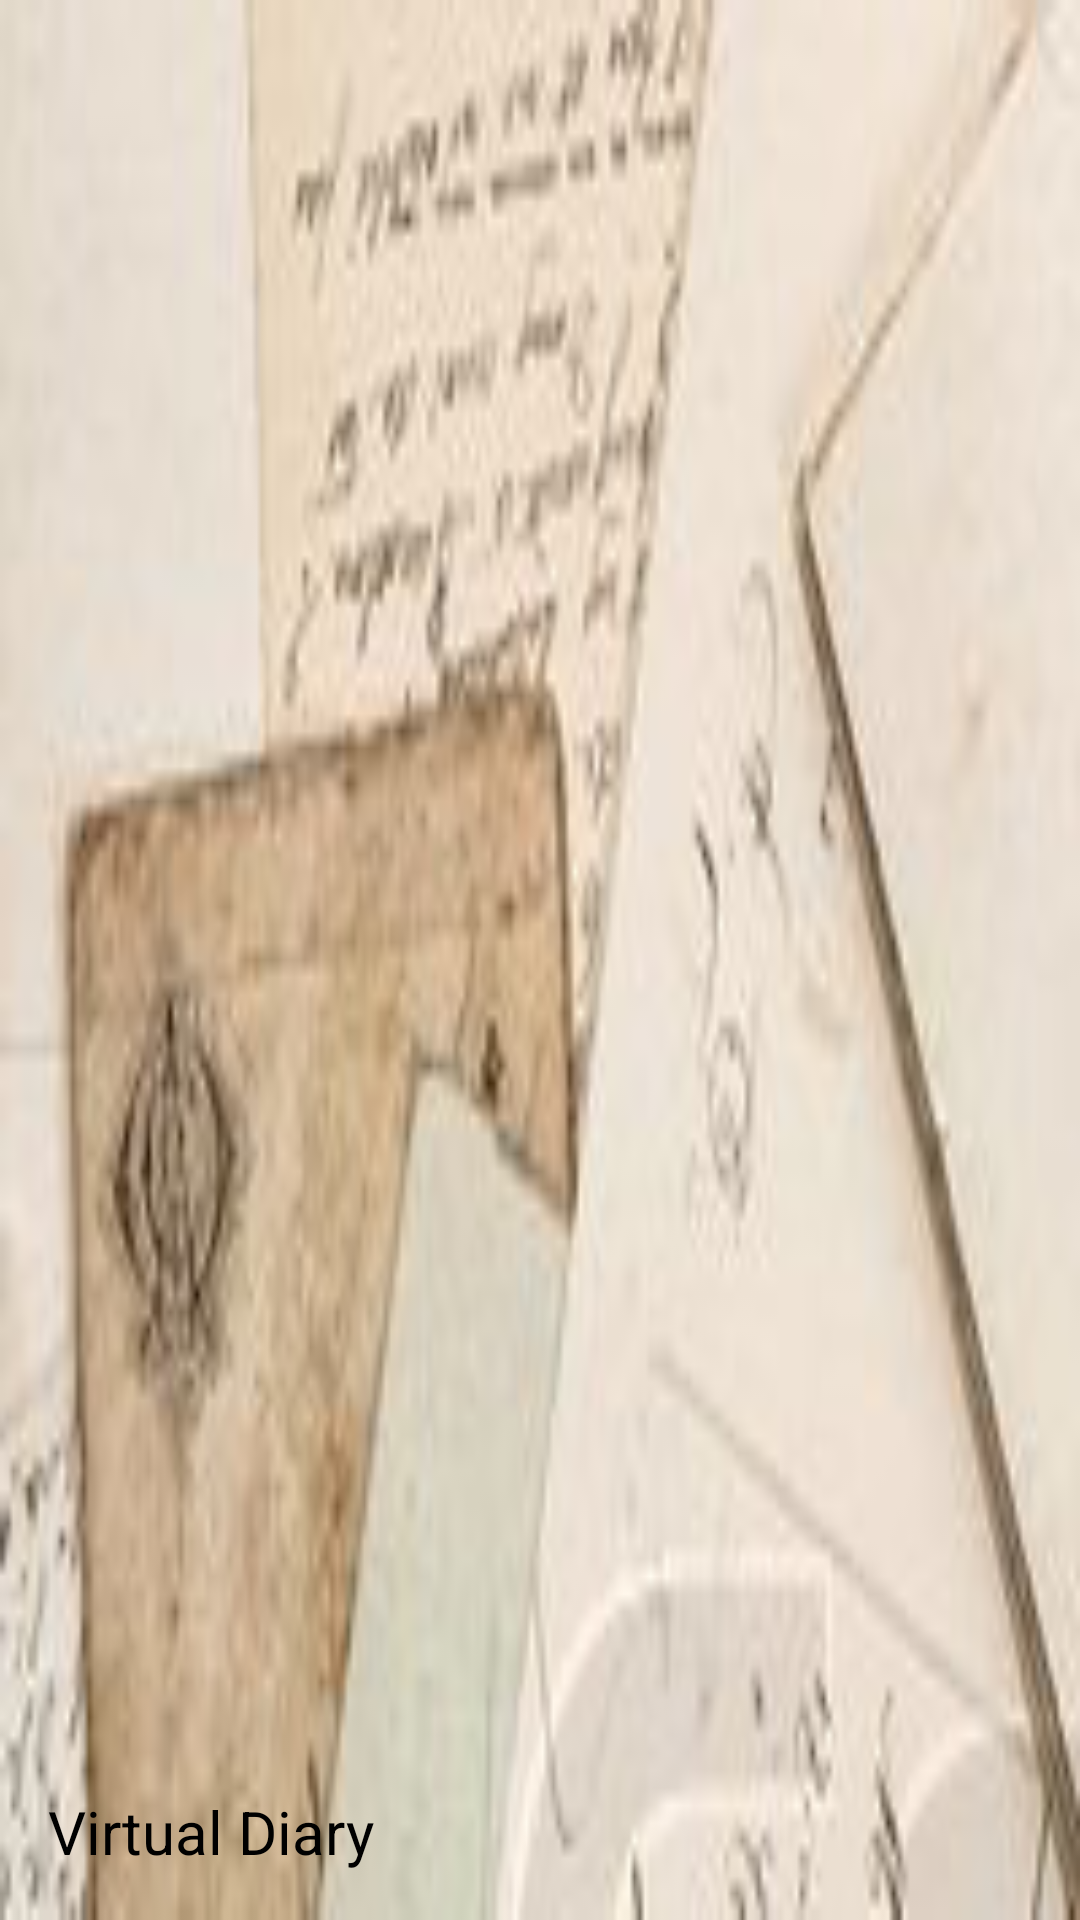

This screen was rendered from an Android layout file. Write that file and the resources it references.
<!-- AndroidManifest.xml: application theme AppTheme -->
<!-- res/layout/navigation_header_layout.xml -->
<?xml version="1.0" encoding="utf-8"?>
<LinearLayout xmlns:android="http://schemas.android.com/apk/res/android"
    android:layout_width="match_parent"
    android:layout_height="192dp"
    android:background="@drawable/nav_header"
    android:padding="16dp"
    android:theme="@style/ThemeOverlay.AppCompat.Dark"
    android:orientation="vertical"
    android:gravity="bottom">

    <TextView
        android:layout_width="match_parent"
        android:layout_height="wrap_content"
        android:text="Virtual Diary"
        android:textSize="20sp"
        android:textColor="@android:color/black"
        android:textAppearance="@style/TextAppearance.AppCompat.Body1"/>

</LinearLayout>
<!-- resources referenced by this layout -->
<resources>
  <!-- drawable nav_header: png bitmap (drawable, 35700 bytes) -->
  <style name="AppTheme" parent="Theme.AppCompat.Light.DarkActionBar">
          
          <item name="colorPrimary">@color/colorPrimary</item>
          <item name="colorPrimaryDark">@color/colorPrimaryDark</item>
          <item name="colorAccent">@color/colorAccent</item>
      </style>
  <color name="colorPrimary">#926549</color>
  <color name="colorPrimaryDark">#7c4d30</color>
  <color name="colorAccent">#93664a</color>
</resources>
